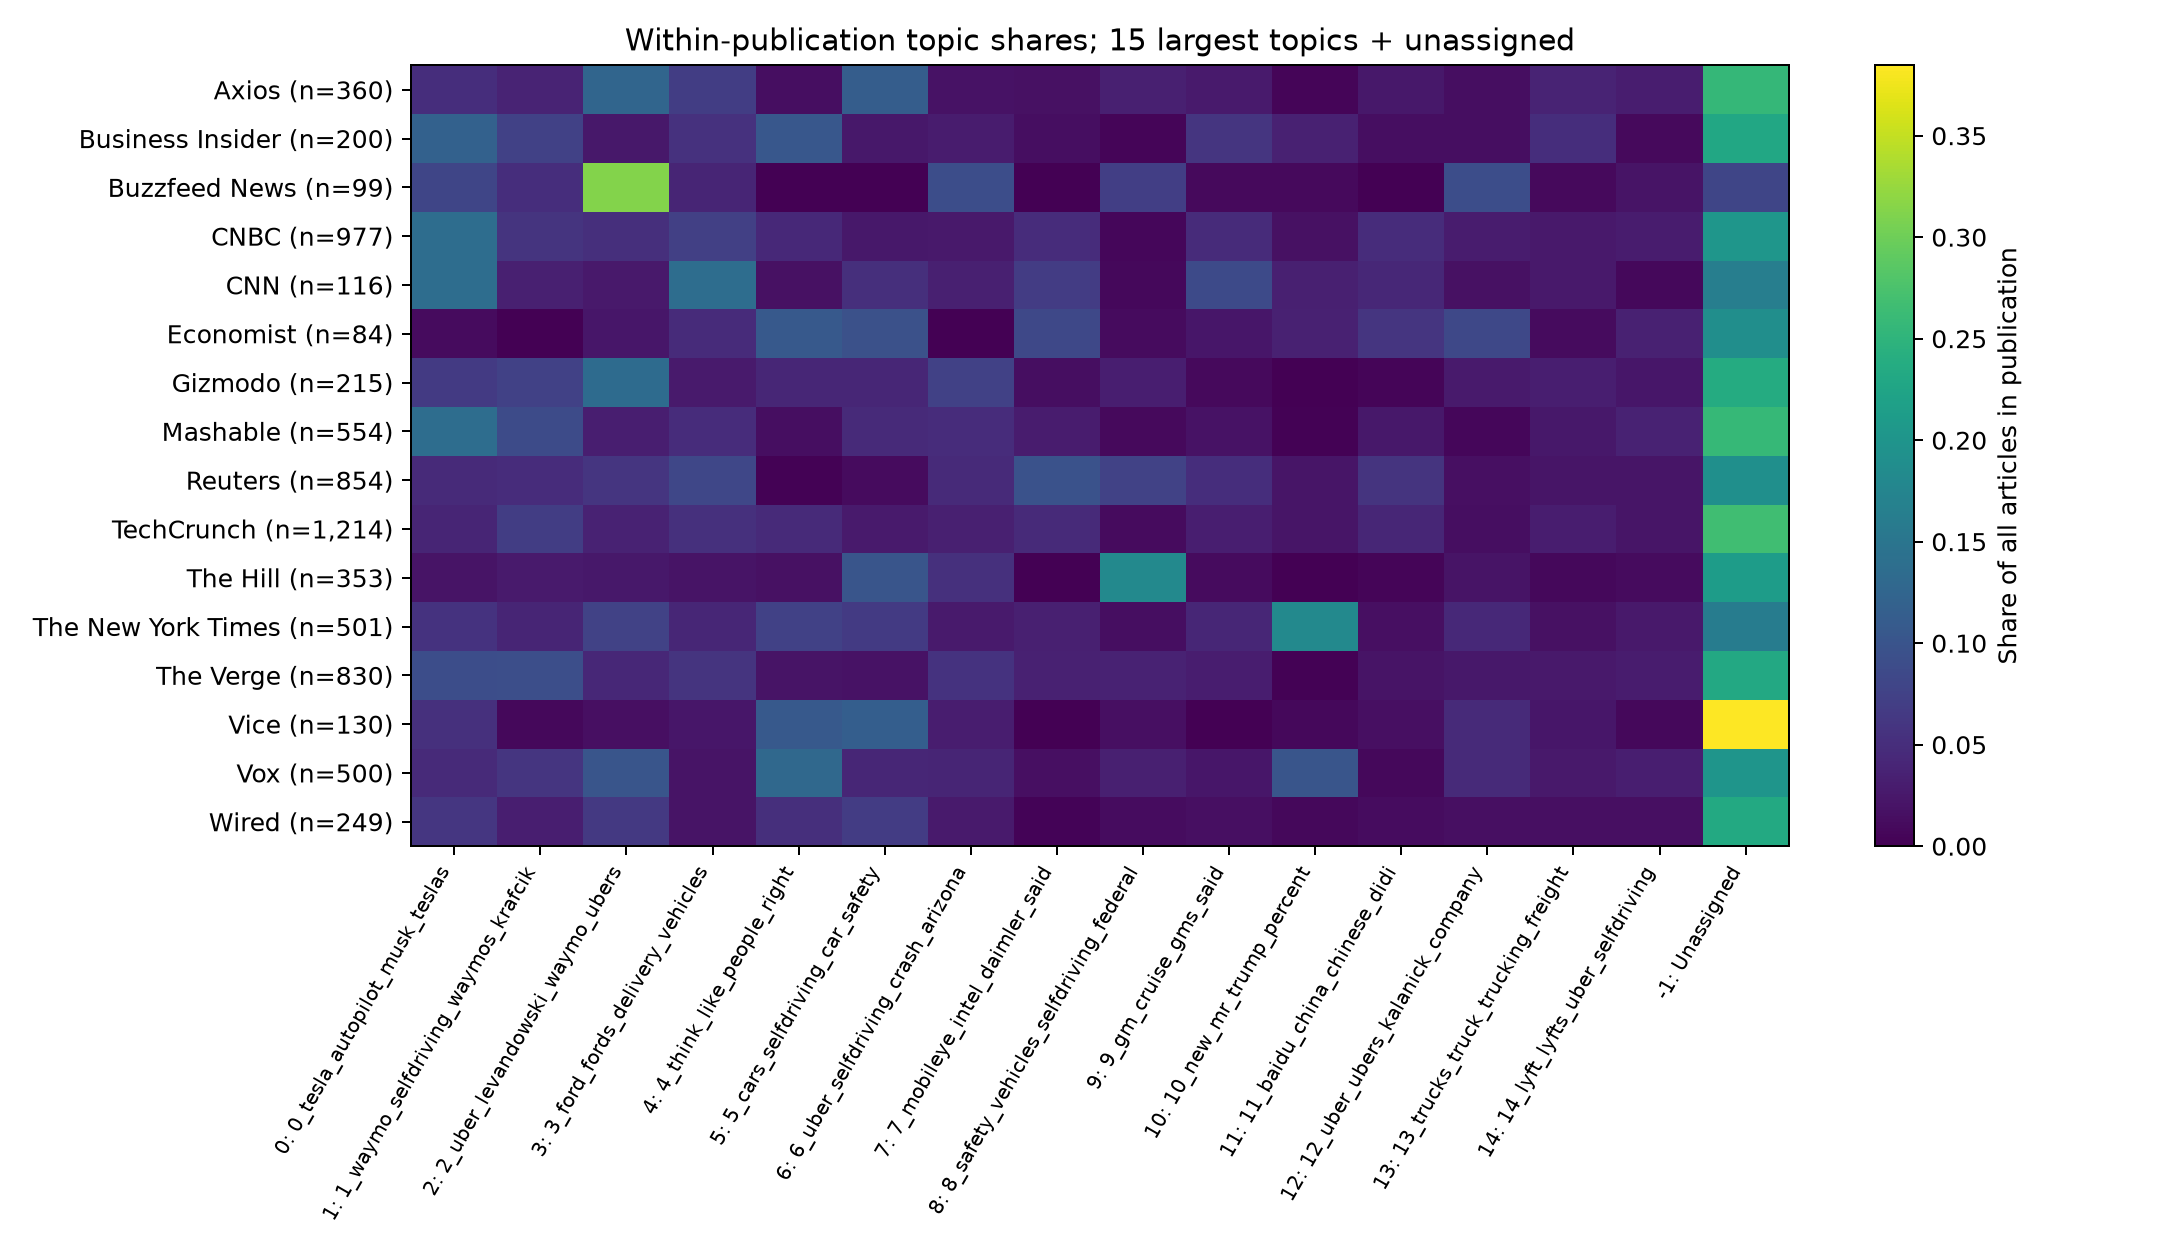

The table this chart was drawn from, first rows:
publication, -1, 0, 1, 2, 3, 4, 5, 6, 7, 8, 9, 10, 11, 12, 13, 14, 15, 16, 17, 18, 19, 20, 21
Axios, 0.2556, 0.05, 0.03889, 0.125, 0.06944, 0.01389, 0.1139, 0.01944, 0.01667, 0.03333, 0.02778, 0.005556, 0.025, 0.01389, 0.03889, 0.03056, 0.01111, 0.05, 0.002778, 0.005556, 0.008333, 0.002778, 0.02778
Business Insider, 0.23, 0.12, 0.075, 0.025, 0.055, 0.105, 0.025, 0.03, 0.015, 0.005, 0.06, 0.035, 0.015, 0.015, 0.05, 0.01, 0.015, 0.02, 0.03, 0.005, 0.015, 0.02, 0.0
Buzzfeed News, 0.08081, 0.08081, 0.05051, 0.3131, 0.0404, 0.0, 0.0, 0.09091, 0.0, 0.07071, 0.0101, 0.0101, 0.0, 0.09091, 0.0101, 0.0202, 0.0101, 0.0101, 0.0, 0.0202, 0.0, 0.0, 0.0101
CNBC, 0.2016, 0.1372, 0.05834, 0.0522, 0.07267, 0.04401, 0.02456, 0.02661, 0.04913, 0.007165, 0.04708, 0.0174, 0.04811, 0.02968, 0.02661, 0.02968, 0.03787, 0.01842, 0.01638, 0.01331, 0.0174, 0.0, 0.01228
CNN, 0.1638, 0.1379, 0.03448, 0.02586, 0.1379, 0.01724, 0.05172, 0.03448, 0.06897, 0.008621, 0.08621, 0.03448, 0.0431, 0.01724, 0.02586, 0.008621, 0.02586, 0.0, 0.02586, 0.0, 0.02586, 0.008621, 0.008621
Economist, 0.1905, 0.0119, 0.0, 0.02381, 0.04762, 0.1071, 0.09524, 0.0, 0.08333, 0.0119, 0.02381, 0.03571, 0.05952, 0.08333, 0.0119, 0.03571, 0.0, 0.119, 0.0, 0.0, 0.0119, 0.0, 0.03571
Fox News, 0.1304, 0.08696, 0.08696, 0.0, 0.08696, 0.1304, 0.0, 0.1739, 0.08696, 0.0, 0.04348, 0.0, 0.0, 0.0, 0.04348, 0.04348, 0.04348, 0.0, 0.0, 0.0, 0.0, 0.0, 0.0
Gizmodo, 0.2372, 0.06512, 0.07442, 0.1349, 0.02791, 0.04186, 0.04186, 0.07442, 0.01395, 0.03256, 0.009302, 0.0, 0.004651, 0.02791, 0.03256, 0.02326, 0.04186, 0.03721, 0.004651, 0.01395, 0.004651, 0.0, 0.004651
Hyperallergic, 0.0, 0.0, 0.0, 0.0, 0.0, 1.0, 0.0, 0.0, 0.0, 0.0, 0.0, 0.0, 0.0, 0.0, 0.0, 0.0, 0.0, 0.0, 0.0, 0.0, 0.0, 0.0, 0.0
Mashable, 0.2581, 0.1372, 0.08845, 0.03249, 0.04874, 0.01444, 0.04513, 0.04874, 0.02888, 0.009025, 0.01805, 0.001805, 0.02527, 0.00722, 0.02527, 0.0361, 0.05054, 0.01625, 0.04513, 0.02708, 0.00722, 0.001805, 0.005415
New Republic, 0.0, 0.0, 0.0, 0.0, 0.0, 0.4286, 0.2857, 0.1429, 0.0, 0.0, 0.0, 0.0, 0.0, 0.0, 0.0, 0.0, 0.0, 0.1429, 0.0, 0.0, 0.0, 0.0, 0.0
New Yorker, 0.1111, 0.0, 0.0, 0.1111, 0.0, 0.4444, 0.0, 0.0, 0.0, 0.0, 0.0, 0.0, 0.0, 0.3333, 0.0, 0.0, 0.0, 0.0, 0.0, 0.0, 0.0, 0.0, 0.0
People, 0.1667, 0.0, 0.0, 0.1667, 0.1667, 0.0, 0.1667, 0.1667, 0.0, 0.0, 0.0, 0.0, 0.0, 0.0, 0.0, 0.0, 0.0, 0.0, 0.0, 0.0, 0.0, 0.0, 0.0
Politico, 0.0, 0.0, 0.0, 0.0, 0.0, 0.0, 0.0, 0.0, 0.0, 0.6667, 0.0, 0.0, 0.0, 0.1111, 0.0, 0.0, 0.0, 0.0, 0.0, 0.0, 0.0, 0.0, 0.0
Refinery 29, 0.25, 0.0, 0.0, 0.0, 0.0, 0.0, 0.0, 0.0, 0.0, 0.0, 0.0, 0.0, 0.0, 0.25, 0.0, 0.0, 0.0, 0.0, 0.0, 0.0, 0.0, 0.0, 0.0
Reuters, 0.192, 0.04567, 0.04918, 0.05972, 0.08197, 0.002342, 0.01171, 0.04567, 0.09719, 0.07611, 0.05035, 0.02108, 0.05855, 0.01522, 0.02108, 0.02108, 0.01522, 0.004684, 0.008197, 0.03864, 0.05504, 0.0, 0.02342
TechCrunch, 0.2661, 0.04036, 0.07002, 0.03707, 0.05354, 0.0453, 0.02801, 0.03377, 0.04613, 0.01153, 0.03295, 0.02224, 0.04201, 0.014, 0.03048, 0.02224, 0.0173, 0.02554, 0.01647, 0.03213, 0.01812, 0.04778, 0.03624
The Hill, 0.2125, 0.01983, 0.02833, 0.0255, 0.01983, 0.017, 0.102, 0.05382, 0.0, 0.1813, 0.01133, 0.0, 0.005666, 0.01983, 0.008499, 0.01133, 0.01416, 0.01133, 0.0, 0.002833, 0.008499, 0.0, 0.0
The New York Times, 0.1617, 0.05589, 0.03992, 0.07585, 0.04192, 0.07385, 0.06587, 0.02794, 0.03393, 0.01397, 0.04192, 0.1816, 0.01597, 0.04391, 0.01796, 0.02595, 0.00998, 0.01796, 0.01198, 0.003992, 0.005988, 0.001996, 0.007984
The Verge, 0.2325, 0.09036, 0.09277, 0.04217, 0.05783, 0.02048, 0.01807, 0.05663, 0.03494, 0.03735, 0.03012, 0.00241, 0.02048, 0.0241, 0.02651, 0.02892, 0.02771, 0.01325, 0.05663, 0.03133, 0.01807, 0.003614, 0.01325
Vice, 0.3846, 0.05385, 0.007692, 0.01538, 0.02308, 0.1077, 0.1154, 0.03077, 0.0, 0.01538, 0.0, 0.007692, 0.01538, 0.04615, 0.02308, 0.007692, 0.007692, 0.07692, 0.0, 0.0, 0.007692, 0.0, 0.007692
Vice News, 0.1481, 0.03704, 0.07407, 0.07407, 0.0, 0.03704, 0.0, 0.2222, 0.0, 0.0, 0.0, 0.0, 0.0, 0.2963, 0.03704, 0.0, 0.0, 0.0, 0.0, 0.0, 0.0, 0.0, 0.0
Vox, 0.2, 0.046, 0.06, 0.102, 0.02, 0.13, 0.042, 0.04, 0.016, 0.034, 0.024, 0.102, 0.008, 0.046, 0.026, 0.032, 0.012, 0.02, 0.006, 0.006, 0.006, 0.0, 0.006
Washington Post, 0.2, 0.1, 0.1, 0.0, 0.1, 0.0, 0.0, 0.0, 0.0, 0.0, 0.0, 0.0, 0.0, 0.0, 0.0, 0.0, 0.1, 0.0, 0.1, 0.0, 0.0, 0.0, 0.0
Wired, 0.2329, 0.06024, 0.03213, 0.06426, 0.02008, 0.05221, 0.06827, 0.02811, 0.004016, 0.01205, 0.01606, 0.008032, 0.01205, 0.01606, 0.01606, 0.01606, 0.0, 0.0241, 0.03614, 0.008032, 0.01205, 0.2209, 0.03614
